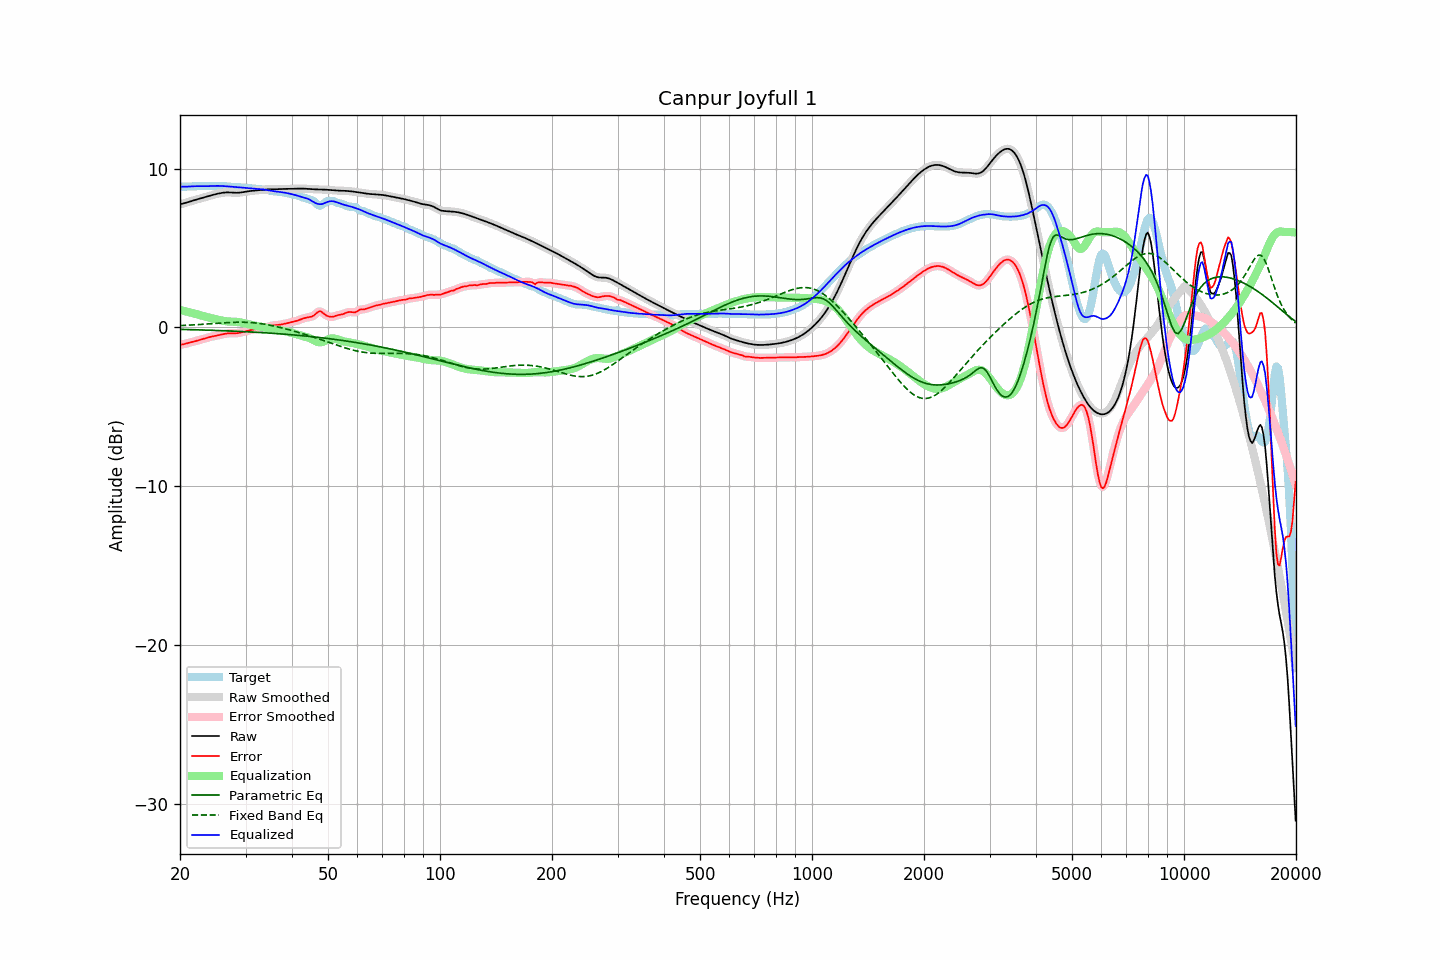

Data behind this chart, as committed beside it:
frequency, raw, error, smoothed, error_smoothed, equalization, parametric_eq, fixed_band_eq, equalized_raw, equalized_smoothed, target
20.00, 7.76, -1.10, 7.76, -1.10, 1.10, -0.12, 0.12, 8.86, 8.86, 8.86
20.20, 7.78, -1.08, 7.78, -1.08, 1.08, -0.12, 0.12, 8.86, 8.86, 8.86
20.40, 7.80, -1.06, 7.81, -1.06, 1.06, -0.13, 0.13, 8.86, 8.86, 8.86
20.61, 7.83, -1.03, 7.83, -1.03, 1.03, -0.13, 0.13, 8.86, 8.86, 8.87
20.81, 7.86, -1.01, 7.86, -1.01, 1.01, -0.13, 0.14, 8.87, 8.87, 8.87
21.02, 7.89, -0.98, 7.89, -0.98, 0.98, -0.13, 0.14, 8.88, 8.88, 8.88
21.23, 7.93, -0.96, 7.93, -0.96, 0.96, -0.14, 0.15, 8.88, 8.88, 8.88
21.44, 7.96, -0.93, 7.96, -0.93, 0.93, -0.14, 0.16, 8.89, 8.89, 8.89
21.66, 7.99, -0.90, 7.99, -0.90, 0.90, -0.14, 0.16, 8.89, 8.89, 8.89
21.87, 8.02, -0.88, 8.02, -0.88, 0.88, -0.14, 0.17, 8.90, 8.90, 8.90
22.09, 8.05, -0.85, 8.05, -0.85, 0.85, -0.15, 0.17, 8.90, 8.90, 8.90
22.31, 8.08, -0.82, 8.08, -0.82, 0.82, -0.15, 0.18, 8.90, 8.90, 8.90
22.54, 8.11, -0.79, 8.11, -0.79, 0.79, -0.15, 0.19, 8.90, 8.90, 8.90
22.76, 8.13, -0.76, 8.13, -0.76, 0.76, -0.16, 0.19, 8.89, 8.89, 8.90
22.99, 8.16, -0.73, 8.16, -0.73, 0.73, -0.16, 0.20, 8.89, 8.89, 8.89
23.22, 8.19, -0.70, 8.19, -0.70, 0.70, -0.16, 0.21, 8.89, 8.89, 8.89
23.45, 8.22, -0.67, 8.22, -0.67, 0.67, -0.16, 0.21, 8.89, 8.89, 8.89
23.69, 8.25, -0.65, 8.25, -0.64, 0.65, -0.17, 0.22, 8.90, 8.90, 8.90
23.92, 8.28, -0.62, 8.28, -0.62, 0.62, -0.17, 0.23, 8.90, 8.90, 8.90
24.16, 8.31, -0.59, 8.31, -0.59, 0.59, -0.17, 0.23, 8.90, 8.90, 8.90
24.40, 8.34, -0.57, 8.34, -0.57, 0.57, -0.18, 0.24, 8.91, 8.91, 8.91
24.65, 8.36, -0.55, 8.36, -0.55, 0.55, -0.18, 0.25, 8.91, 8.91, 8.91
24.89, 8.39, -0.53, 8.39, -0.53, 0.53, -0.18, 0.26, 8.92, 8.92, 8.92
25.14, 8.41, -0.51, 8.41, -0.51, 0.50, -0.19, 0.26, 8.92, 8.92, 8.92
25.39, 8.44, -0.49, 8.44, -0.48, 0.48, -0.19, 0.27, 8.92, 8.92, 8.92
25.65, 8.46, -0.46, 8.46, -0.46, 0.46, -0.20, 0.28, 8.91, 8.91, 8.92
25.91, 8.47, -0.44, 8.47, -0.44, 0.44, -0.20, 0.28, 8.91, 8.91, 8.91
26.16, 8.49, -0.42, 8.49, -0.42, 0.42, -0.20, 0.29, 8.91, 8.91, 8.90
26.43, 8.50, -0.39, 8.50, -0.39, 0.40, -0.21, 0.30, 8.90, 8.90, 8.89
26.69, 8.50, -0.38, 8.50, -0.38, 0.39, -0.21, 0.30, 8.89, 8.89, 8.88
26.96, 8.51, -0.37, 8.51, -0.37, 0.38, -0.22, 0.31, 8.88, 8.88, 8.87
27.23, 8.50, -0.36, 8.50, -0.36, 0.37, -0.22, 0.31, 8.87, 8.87, 8.86
27.50, 8.50, -0.36, 8.50, -0.36, 0.37, -0.22, 0.32, 8.86, 8.86, 8.86
27.77, 8.49, -0.36, 8.49, -0.36, 0.36, -0.23, 0.32, 8.85, 8.85, 8.85
28.05, 8.48, -0.37, 8.48, -0.37, 0.36, -0.23, 0.33, 8.84, 8.84, 8.85
28.33, 8.48, -0.36, 8.48, -0.36, 0.35, -0.24, 0.33, 8.84, 8.84, 8.84
28.62, 8.48, -0.35, 8.48, -0.35, 0.34, -0.24, 0.33, 8.83, 8.83, 8.84
28.90, 8.49, -0.34, 8.49, -0.34, 0.33, -0.25, 0.33, 8.82, 8.82, 8.83
29.19, 8.50, -0.31, 8.50, -0.32, 0.31, -0.25, 0.33, 8.81, 8.81, 8.82
29.48, 8.52, -0.29, 8.52, -0.29, 0.29, -0.26, 0.33, 8.81, 8.81, 8.81
29.78, 8.53, -0.26, 8.53, -0.26, 0.26, -0.26, 0.33, 8.80, 8.80, 8.80
30.08, 8.55, -0.23, 8.55, -0.23, 0.24, -0.27, 0.33, 8.79, 8.79, 8.79
30.38, 8.57, -0.21, 8.57, -0.21, 0.21, -0.27, 0.32, 8.78, 8.78, 8.78
30.68, 8.58, -0.19, 8.58, -0.19, 0.19, -0.28, 0.32, 8.77, 8.77, 8.77
30.99, 8.60, -0.17, 8.60, -0.17, 0.17, -0.28, 0.31, 8.76, 8.76, 8.76
31.30, 8.61, -0.15, 8.61, -0.14, 0.15, -0.29, 0.30, 8.75, 8.75, 8.75
31.61, 8.62, -0.13, 8.62, -0.13, 0.13, -0.29, 0.29, 8.74, 8.74, 8.74
31.93, 8.63, -0.11, 8.63, -0.11, 0.11, -0.30, 0.28, 8.74, 8.74, 8.73
32.24, 8.64, -0.09, 8.64, -0.09, 0.09, -0.31, 0.27, 8.73, 8.73, 8.73
32.57, 8.65, -0.07, 8.65, -0.07, 0.07, -0.31, 0.26, 8.72, 8.72, 8.72
32.89, 8.66, -0.06, 8.66, -0.06, 0.06, -0.32, 0.25, 8.71, 8.71, 8.71
33.22, 8.66, -0.04, 8.66, -0.04, 0.04, -0.32, 0.23, 8.70, 8.70, 8.71
33.55, 8.67, -0.02, 8.67, -0.02, 0.02, -0.33, 0.22, 8.69, 8.69, 8.70
33.89, 8.68, -0.00, 8.68, -0.00, -0.01, -0.34, 0.20, 8.68, 8.67, 8.68
34.23, 8.69, 0.03, 8.69, 0.03, -0.03, -0.34, 0.18, 8.66, 8.66, 8.66
34.57, 8.70, 0.06, 8.70, 0.06, -0.06, -0.35, 0.16, 8.64, 8.64, 8.64
34.92, 8.70, 0.09, 8.70, 0.09, -0.08, -0.36, 0.14, 8.62, 8.62, 8.62
35.27, 8.70, 0.11, 8.70, 0.11, -0.10, -0.36, 0.12, 8.60, 8.60, 8.59
35.62, 8.71, 0.13, 8.71, 0.13, -0.12, -0.37, 0.10, 8.59, 8.59, 8.58
35.97, 8.71, 0.14, 8.71, 0.14, -0.14, -0.38, 0.08, 8.57, 8.57, 8.57
... 635 more rows
